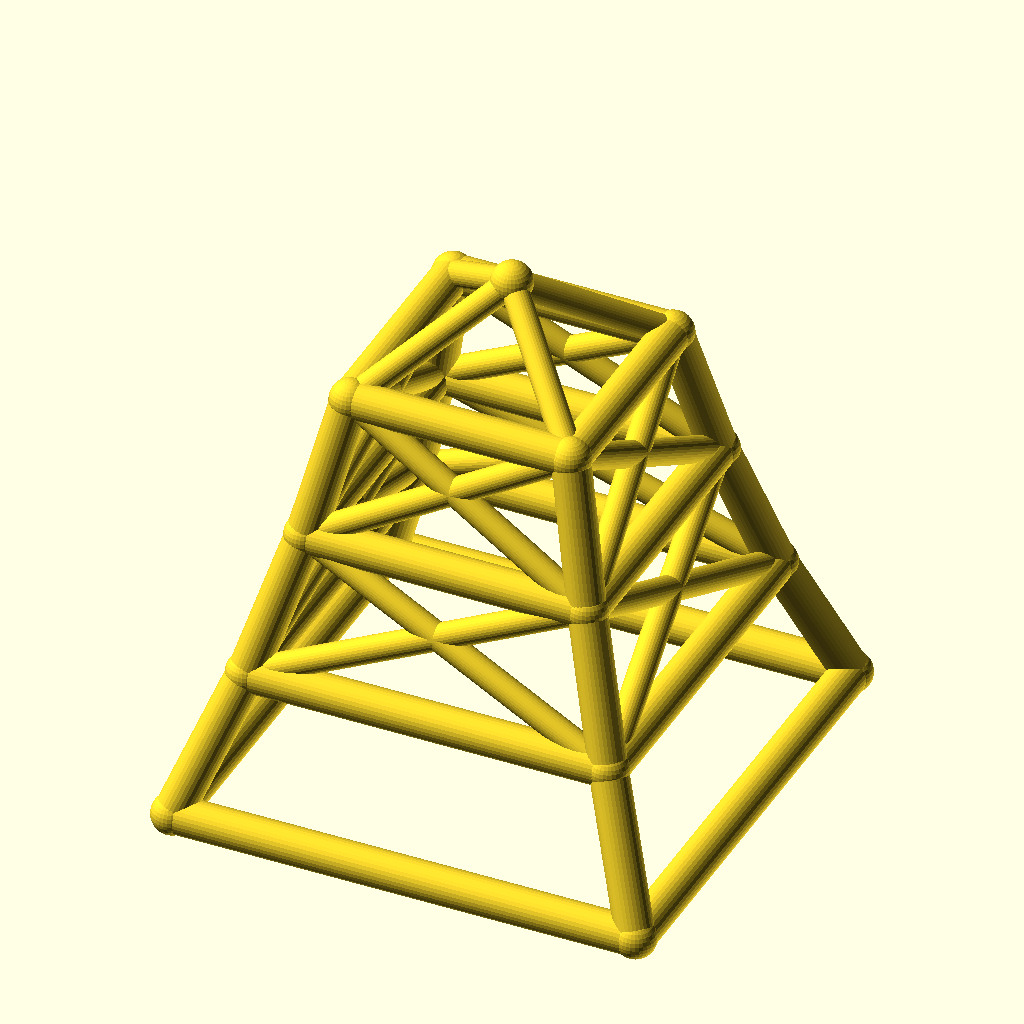
Cell 1: rendered with the file's own defaults.
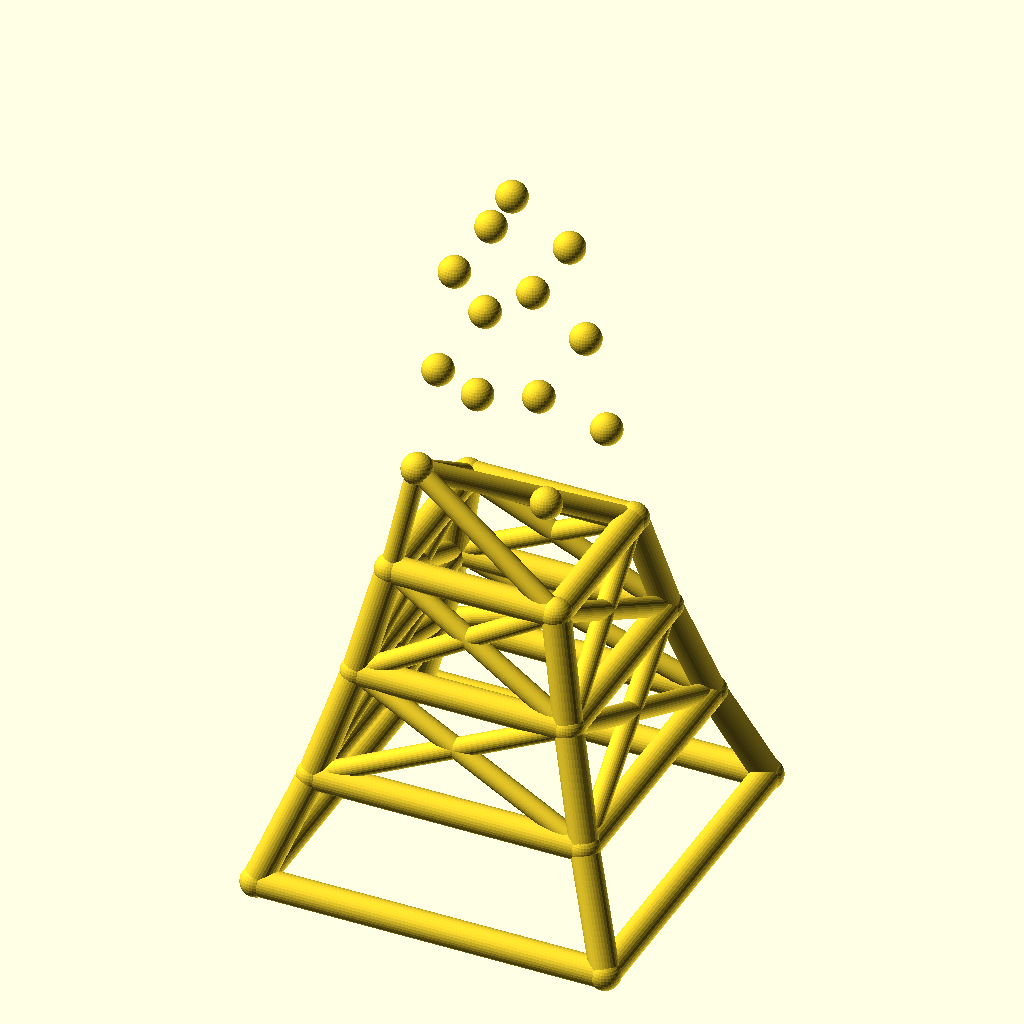
Cell 2: the same model with levels = 6.
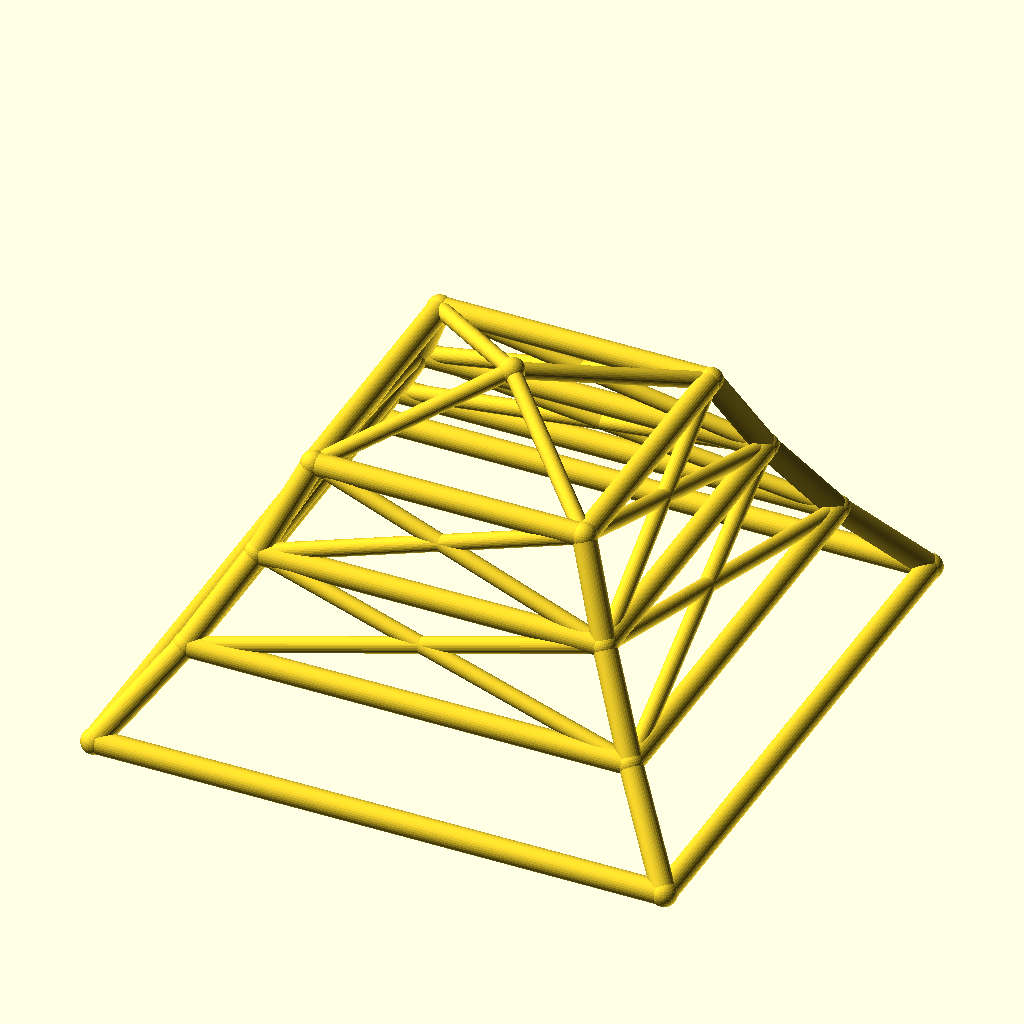
Cell 3 — base_w set to 200, the other parameters unchanged.
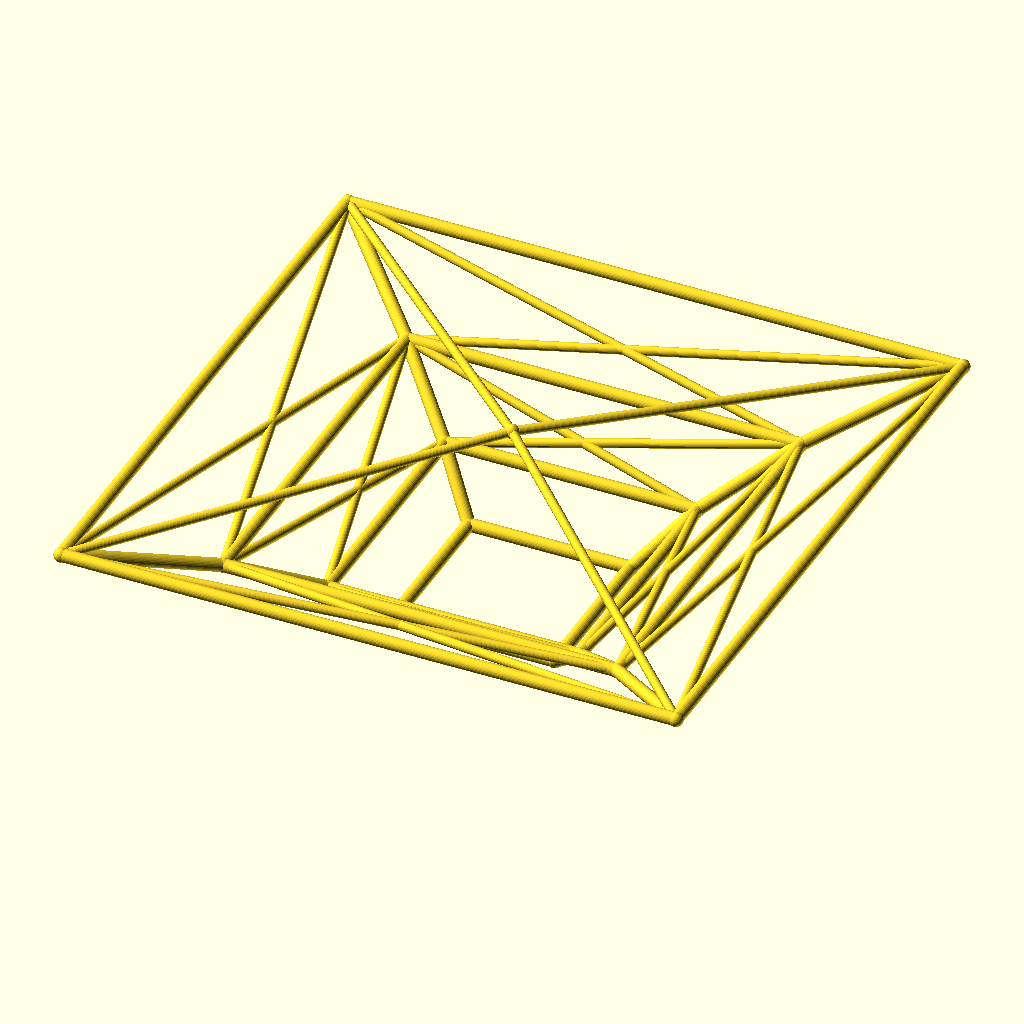
Cell 4 — taper set to 1.56, the other parameters unchanged.
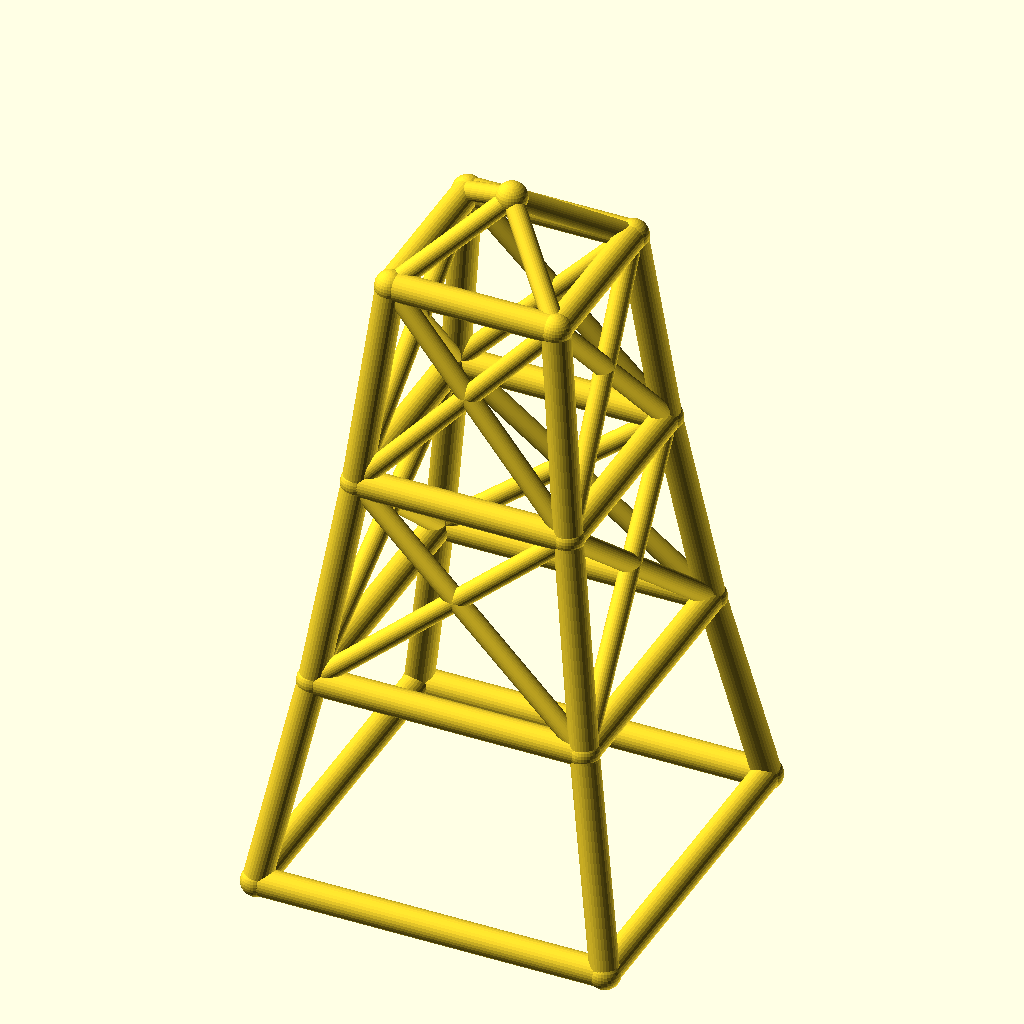
Cell 5 — level_h set to 60, the other parameters unchanged.
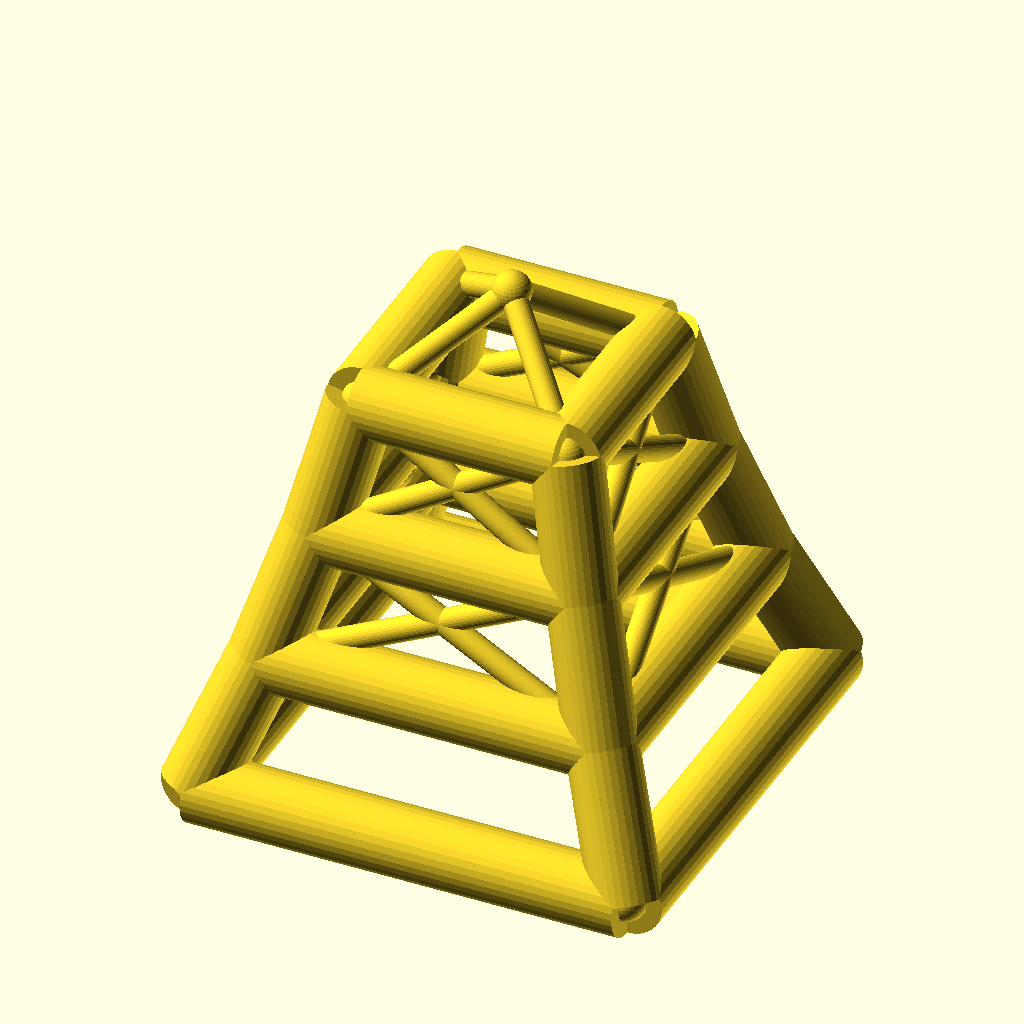
Cell 6: the same model with leg_r = 8.
The same orthographic view direction (rotation 55°, 0°, 25°; colour scheme Cornfield) for every cell, with the view re-fitted per cell, so scale and position can differ between cells.
OpenSCAD source file optional_data/data/wire2/masttowers/scene_0170.scad:
$fn = 32;

// ----------------------------------------------------------------------
// Tapered four-leg tower: 3 levels, base 100 mm, taper 0.78 per level
// ----------------------------------------------------------------------

// --- parameters (mm) ---
levels = 3;               // number of tower levels
base_w = 100;             // bottom ring width (X and Y)
taper = 0.78;             // ring width multiplier per level
level_h = 30;             // height of one level
leg_r = 4;                // leg / ring member radius
brace_r = 2.8;            // diagonal brace radius
joint_r = 4.4;            // joint ball radius
crown_h = 20;             // crown mast height above the top ring

bbox_x = base_w + 2 * joint_r;  // overall X, joints included
bbox_y = base_w + 2 * joint_r;  // overall Y, joints included
bbox_z = levels * level_h + crown_h + 2 * joint_r;  // overall Z, joints included
leg_d = 2 * leg_r;  // leg / ring stock diameter
brace_d = 2 * brace_r;  // brace stock diameter
joint_d = 2 * joint_r;  // joint ball diameter
top_w = base_w * pow(taper, levels);  // width of the top ring
nodes = concat([for (lvl = [0 : levels], sx = [-1, 1], sy = [-1, 1]) [sx * base_w * pow(taper, lvl) / 2, sy * base_w * pow(taper, lvl) / 2, lvl * level_h]], [[0, 0, levels * level_h + crown_h]]);

module member(a, b, r) {
  /* round stock from joint a to joint b, ends buried in the joint balls */
  d = b - a;
  length = norm(d);
  translate(a) rotate([0, acos(d[2] / length), atan2(d[1], d[0])])
    cylinder(h = length, r = r);
}

module joint(p, r) {
  /* ball at the joint centre, fatter than every member meeting there */
  translate(p) sphere(r = r);
}

/* members - each call is one graph edge */
member(nodes[0], nodes[4], leg_r);
member(nodes[1], nodes[5], leg_r);
member(nodes[2], nodes[6], leg_r);
member(nodes[3], nodes[7], leg_r);
member(nodes[4], nodes[8], leg_r);
member(nodes[5], nodes[9], leg_r);
member(nodes[6], nodes[10], leg_r);
member(nodes[7], nodes[11], leg_r);
member(nodes[8], nodes[12], leg_r);
member(nodes[9], nodes[13], leg_r);
member(nodes[10], nodes[14], leg_r);
member(nodes[11], nodes[15], leg_r);
member(nodes[0], nodes[1], leg_r);
member(nodes[2], nodes[3], leg_r);
member(nodes[0], nodes[2], leg_r);
member(nodes[1], nodes[3], leg_r);
member(nodes[4], nodes[5], leg_r);
member(nodes[6], nodes[7], leg_r);
member(nodes[4], nodes[6], leg_r);
member(nodes[5], nodes[7], leg_r);
member(nodes[8], nodes[9], leg_r);
member(nodes[10], nodes[11], leg_r);
member(nodes[8], nodes[10], leg_r);
member(nodes[9], nodes[11], leg_r);
member(nodes[12], nodes[13], leg_r);
member(nodes[14], nodes[15], leg_r);
member(nodes[12], nodes[14], leg_r);
member(nodes[13], nodes[15], leg_r);
member(nodes[4], nodes[9], brace_r);
member(nodes[5], nodes[8], brace_r);
member(nodes[6], nodes[11], brace_r);
member(nodes[7], nodes[10], brace_r);
member(nodes[4], nodes[10], brace_r);
member(nodes[6], nodes[8], brace_r);
member(nodes[5], nodes[11], brace_r);
member(nodes[7], nodes[9], brace_r);
member(nodes[8], nodes[13], brace_r);
member(nodes[9], nodes[12], brace_r);
member(nodes[10], nodes[15], brace_r);
member(nodes[11], nodes[14], brace_r);
member(nodes[8], nodes[14], brace_r);
member(nodes[10], nodes[12], brace_r);
member(nodes[9], nodes[15], brace_r);
member(nodes[11], nodes[13], brace_r);
member(nodes[12], nodes[16], brace_r);
member(nodes[13], nodes[16], brace_r);
member(nodes[14], nodes[16], brace_r);
member(nodes[15], nodes[16], brace_r);

/* joint balls */
for (p = nodes) joint(p, joint_r);
Customizer parameters (derived from the source; name, type, default, range or options):
levels: number, default 3
base_w: number, default 100
taper: number, default 0.78
level_h: number, default 30
leg_r: number, default 4
brace_r: number, default 2.8
joint_r: number, default 4.4
crown_h: number, default 20
